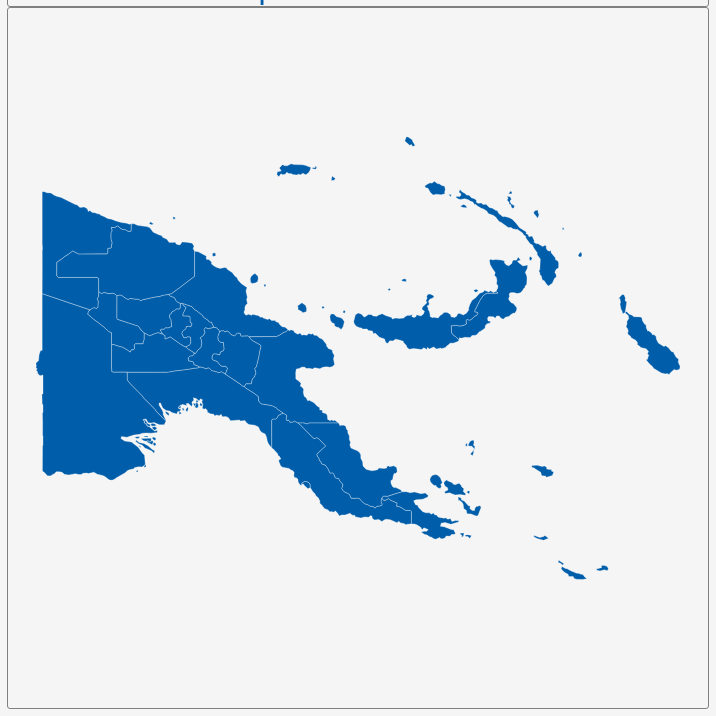
D3 v3 page, settled after 360 driven frames (6 s of simulated time); the page loaded 1 data file(s).


        var dim = 700;
        const center = {
            "lng": 148.4085,
            "lat": -6.4923
        };
        var scale = 2714;

        var title = document.getElementById('title');
        title.style.width = dim;
        title.style.marginLeft = "calc(50% - " + (dim / 2) + "px)";
        var map = document.getElementById('map')
        map.style.width = dim;
        map.style.marginLeft = "calc(50% - " + (dim / 2) + "px)";

        var tooltip = d3
            .select("#map")
            .append("div")
            .attr("class", "tooltip")
            .attr("opacity", 0);
        var width = dim,
            height = dim;

        var svg = d3.select("#map")
            .append("svg")
            .attr("width", width)
            .attr("height", height);

        scale = scale * .9;// to give 5% padding on each side
        var projection = d3.geo.mercator()
            .center([center.lng, center.lat])
            .scale(scale)
            .translate([width / 2, height / 2]);
        var geoPath = d3.geo.path()
            .projection(projection);

        var g = svg.append("g");
        d3.json("geosource.json", function (json) {
            g.selectAll("path")
                .data(json.features)
                .enter()
                .append("path")
                .attr("d", geoPath)
                .attr("class", "polygon")
                .on("mouseover", mouseover)
                .on("mouseout", mouseout)
                .on("mousemove", mousemove);

            svg.call(d3.behavior.zoom().on("zoom", () => {
                g.attr("transform", "translate(" + d3.event.translate.join(",") + ")scale(" + d3.event.scale + ")");
            }));
        });
        function mouseover(d) {
            d3.select(this).attr("class", "hover");
            tooltip.style("opacity", 0.9);
            tooltip.html((d.properties.NAME_1 && "<b>" + d.properties.NAME_1 + "</b><br>" || '') +
                (d.properties.ENGTYPE_1 && d.properties.ENGTYPE_1));
        }
        function mouseout(d) {
            d3.select(this).attr("class", "polygon");
            tooltip.style("opacity", 0);
        }
        function mousemove(d) {
            tooltip.style({
                left: function () {
                    if (d3.event.pageX > 800) {
                        return d3.event.pageX - 180 + "px";
                    } else {
                        return d3.event.pageX + 23 + "px";
                    }
                },
                top: d3.event.pageY - 20 + "px",
            });
        }
    

### data: geosource.json
{
 "type": "FeatureCollection",
 "features": [
  {
   "type": "Feature",
   "geometry": {
    "type": "MultiPolygon",
    "coordinates": "[... 2 items]"
   },
   "properties": {
    "GID_0": "PNG",
    "NAME_0": "Papua New Guinea",
    "GID_1": "PNG.1_1",
    "NAME_1": "Bougainville",
    "VARNAME_1": "Northern Solomon Islands|North Solomons",
    "NL_NAME_1": "",
    "TYPE_1": "Autonomous Region",
    "ENGTYPE_1": "Autonomous Region",
    "CC_1": "",
    "HASC_1": "PG.NS"
   }
  },
  {
   "type": "Feature",
   "geometry": {
    "type": "Polygon",
    "coordinates": "[... 1 items]"
   },
   "properties": {
    "GID_0": "PNG",
    "NAME_0": "Papua New Guinea",
    "GID_1": "PNG.2_1",
    "NAME_1": "Central",
    "VARNAME_1": "",
    "NL_NAME_1": "",
    "TYPE_1": "Province",
    "ENGTYPE_1": "Province",
    "CC_1": "",
    "HASC_1": "PG.CE"
   }
  },
  {
   "type": "Feature",
   "geometry": {
    "type": "Polygon",
    "coordinates": "[... 1 items]"
   },
   "properties": {
    "GID_0": "PNG",
    "NAME_0": "Papua New Guinea",
    "GID_1": "PNG.3_1",
    "NAME_1": "Chimbu",
    "VARNAME_1": "Simbu",
    "NL_NAME_1": "",
    "TYPE_1": "Province",
    "ENGTYPE_1": "Province",
    "CC_1": "",
    "HASC_1": "PG.CH"
   }
  },
  {
   "type": "Feature",
   "geometry": {
    "type": "MultiPolygon",
    "coordinates": "[... 2 items]"
   },
   "properties": {
    "GID_0": "PNG",
    "NAME_0": "Papua New Guinea",
    "GID_1": "PNG.4_1",
    "NAME_1": "East New Britain",
    "VARNAME_1": "Nova Bretanha Oriental|Nuova Britannia O…",
    "NL_NAME_1": "",
    "TYPE_1": "Province",
    "ENGTYPE_1": "Province",
    "CC_1": "",
    "HASC_1": "PG.EN"
   }
  },
  {
   "type": "Feature",
   "geometry": {
    "type": "MultiPolygon",
    "coordinates": "[... 3 items]"
   },
   "properties": {
    "GID_0": "PNG",
    "NAME_0": "Papua New Guinea",
    "GID_1": "PNG.5_1",
    "NAME_1": "East Sepik",
    "VARNAME_1": "",
    "NL_NAME_1": "",
    "TYPE_1": "Province",
    "ENGTYPE_1": "Province",
    "CC_1": "",
    "HASC_1": "PG.ES"
   }
  },
  {
   "type": "Feature",
   "geometry": {
    "type": "Polygon",
    "coordinates": "[... 1 items]"
   },
   "properties": {
    "GID_0": "PNG",
    "NAME_0": "Papua New Guinea",
    "GID_1": "PNG.6_1",
    "NAME_1": "Eastern Highlands",
    "VARNAME_1": "Planalto Oriental",
    "NL_NAME_1": "",
    "TYPE_1": "Province",
    "ENGTYPE_1": "Province",
    "CC_1": "",
    "HASC_1": "PG.EH"
   }
  },
  {
   "type": "Feature",
   "geometry": {
    "type": "Polygon",
    "coordinates": "[... 1 items]"
   },
   "properties": {
    "GID_0": "PNG",
    "NAME_0": "Papua New Guinea",
    "GID_1": "PNG.7_1",
    "NAME_1": "Enga",
    "VARNAME_1": "",
    "NL_NAME_1": "",
    "TYPE_1": "Province",
    "ENGTYPE_1": "Province",
    "CC_1": "",
    "HASC_1": "PG.EG"
   }
  },
  {
   "type": "Feature",
   "geometry": {
    "type": "MultiPolygon",
    "coordinates": "[... 10 items]"
   },
   "properties": {
    "GID_0": "PNG",
    "NAME_0": "Papua New Guinea",
    "GID_1": "PNG.8_1",
    "NAME_1": "Gulf",
    "VARNAME_1": "",
    "NL_NAME_1": "",
    "TYPE_1": "Province",
    "ENGTYPE_1": "Province",
    "CC_1": "",
    "HASC_1": "PG.GU"
   }
  },
  "... 14 more items"
 ]
}